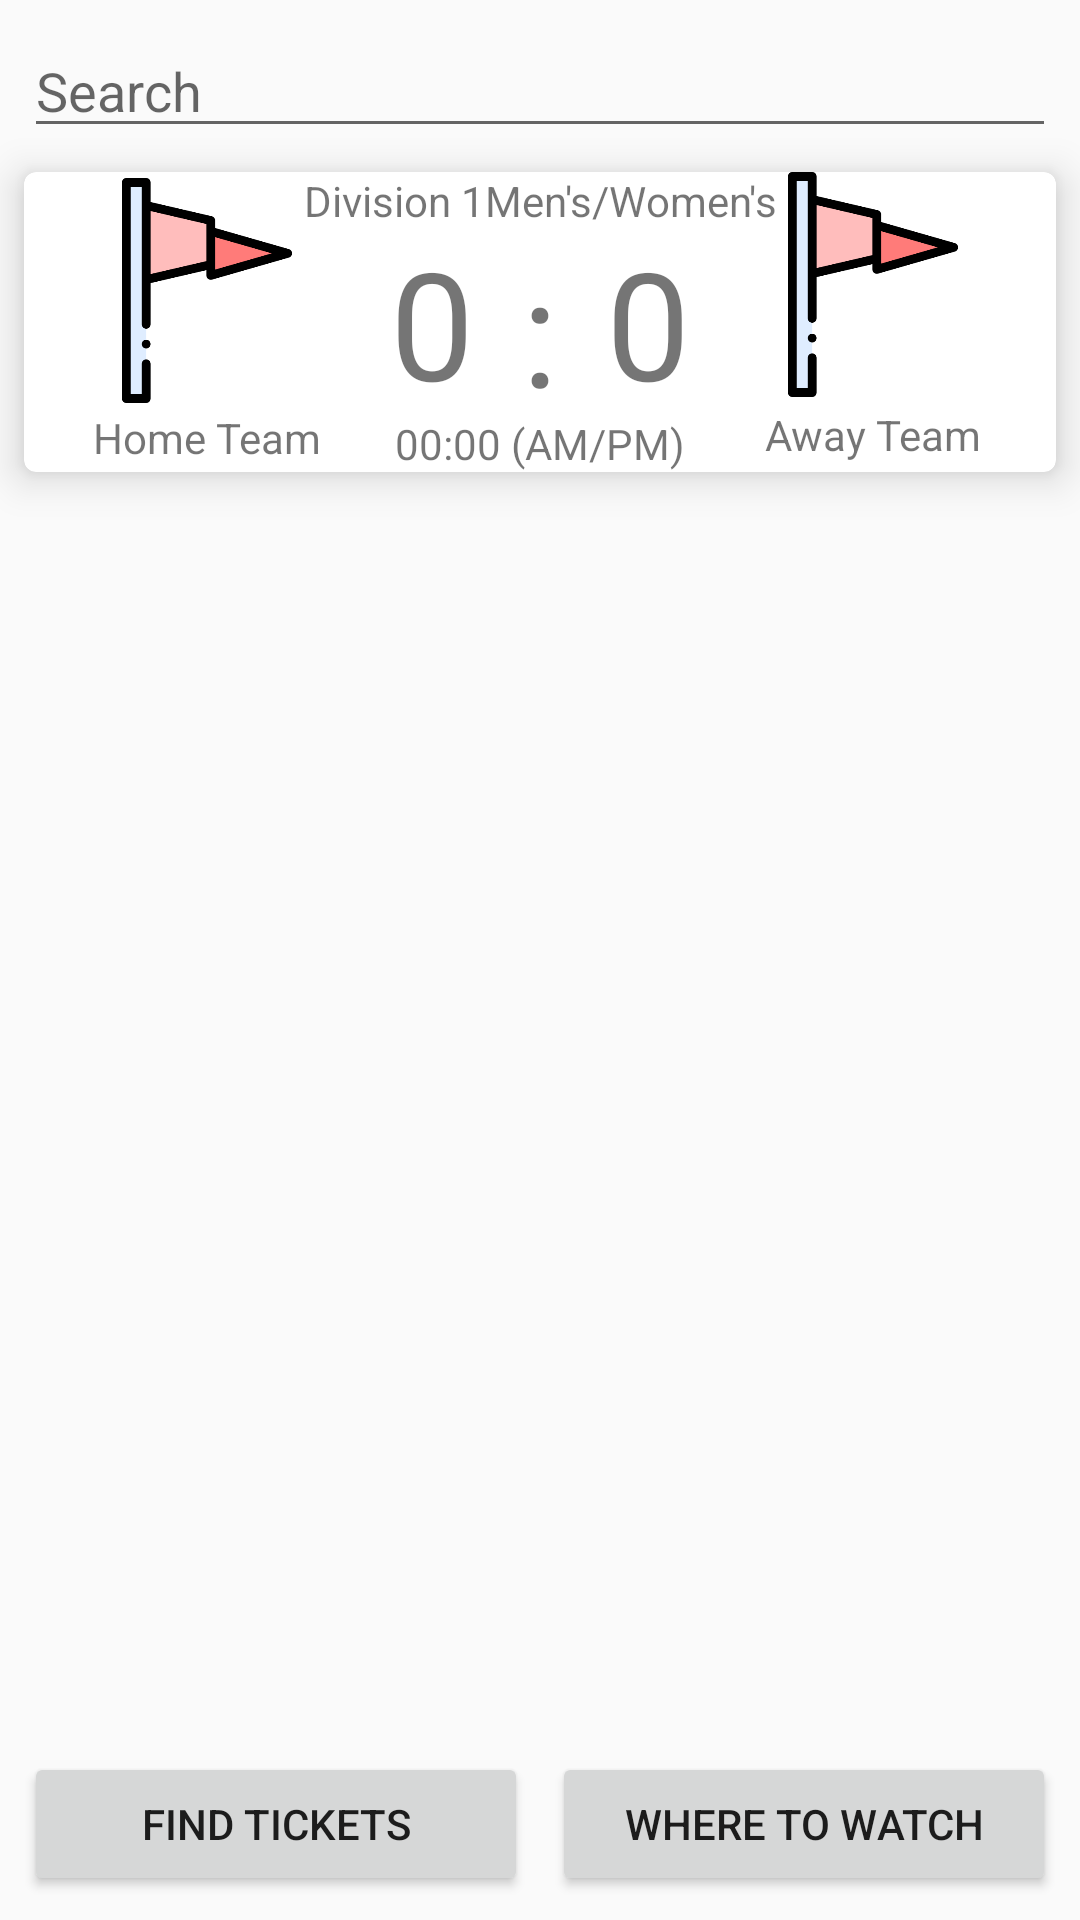

Here is an Android app screen rendered from its layout file. Give the layout XML and the strings, colors and styles it references.
<!-- AndroidManifest.xml: application theme Theme.NCAABDashboard -->
<!-- res/layout/activity_main.xml -->
<?xml version="1.0" encoding="utf-8"?>
<androidx.constraintlayout.widget.ConstraintLayout
    xmlns:android="http://schemas.android.com/apk/res/android"
    xmlns:app="http://schemas.android.com/apk/res-auto"
    xmlns:card_view="http://schemas.android.com/apk/res-auto"
    xmlns:tools="http://schemas.android.com/tools"
    android:layout_width="match_parent"
    android:layout_height="match_parent"
    tools:context=".MainActivity">

    <EditText
        android:id="@+id/SearchBar"
        android:layout_width="0dp"
        android:layout_height="wrap_content"
        android:layout_marginStart="8dp"
        android:layout_marginTop="8dp"
        android:layout_marginEnd="8dp"
        android:layout_marginBottom="4dp"
        android:hint="@string/search"
        android:imeOptions="actionDone"
        android:inputType="text"
        app:layout_constraintBottom_toTopOf="@id/GameCardView"
        app:layout_constraintEnd_toEndOf="parent"
        app:layout_constraintStart_toStartOf="parent"
        app:layout_constraintTop_toTopOf="parent" />

    <androidx.cardview.widget.CardView
        android:id="@+id/GameCardView"
        android:layout_width="0dp"
        android:layout_height="100dp"
        android:layout_marginStart="8dp"
        android:layout_marginTop="4dp"
        android:layout_marginEnd="8dp"
        android:layout_marginBottom="8dp"
        android:clickable="true"
        android:focusable="true"
        app:layout_constraintBottom_toTopOf="@+id/NewsStories"
        app:layout_constraintEnd_toEndOf="parent"
        app:layout_constraintStart_toStartOf="parent"
        app:layout_constraintTop_toBottomOf="@id/SearchBar"
        card_view:cardElevation="8dp"
        card_view:cardCornerRadius="4dp"
        android:foreground="?android:attr/selectableItemBackground"
        >

        <androidx.constraintlayout.widget.ConstraintLayout
            android:layout_width="match_parent"
            android:layout_height="match_parent">

            <ImageView
                android:id="@+id/HomeTeamLogo"
                android:layout_width="90dp"
                android:layout_height="75dp"
                android:contentDescription="@string/home_team_logo"
                app:layout_constraintBottom_toTopOf="@id/HomeTeamName"
                app:layout_constraintEnd_toStartOf="@id/HomeTeamScore"
                app:layout_constraintStart_toStartOf="parent"
                app:layout_constraintTop_toTopOf="parent"
                app:srcCompat="@drawable/pennant" />

            <TextView
                android:id="@+id/HomeTeamName"
                android:layout_width="wrap_content"
                android:layout_height="wrap_content"
                android:text="@string/home"
                app:layout_constraintBottom_toBottomOf="parent"
                app:layout_constraintEnd_toEndOf="@id/HomeTeamLogo"
                app:layout_constraintStart_toStartOf="@id/HomeTeamLogo"
                app:layout_constraintTop_toBottomOf="@id/HomeTeamLogo" />

            <TextView
                android:id="@+id/HomeTeamScore"
                android:layout_width="wrap_content"
                android:layout_height="wrap_content"
                android:text="0"
                android:textSize="50sp"
                app:layout_constraintBottom_toBottomOf="@id/Colon"
                app:layout_constraintEnd_toStartOf="@id/Colon"
                app:layout_constraintStart_toEndOf="@id/HomeTeamLogo"
                app:layout_constraintTop_toTopOf="@id/Colon" />

            <TextView
                android:id="@+id/Colon"
                android:layout_width="wrap_content"
                android:layout_height="0dp"
                android:text="@string/colon"
                android:textSize="50sp"
                app:layout_constraintBottom_toTopOf="@+id/GameTime"
                app:layout_constraintEnd_toStartOf="@id/AwayTeamScore"
                app:layout_constraintStart_toEndOf="@id/HomeTeamScore"
                app:layout_constraintTop_toBottomOf="@id/Division" />

            <TextView
                android:id="@+id/Division"
                android:layout_width="wrap_content"
                android:layout_height="wrap_content"
                android:text="@string/division_1"
                app:layout_constraintBottom_toTopOf="@id/Colon"
                app:layout_constraintEnd_toStartOf="@id/Gender"
                app:layout_constraintStart_toStartOf="@id/Colon"
                app:layout_constraintTop_toTopOf="parent" />

            <TextView
                android:id="@+id/Gender"
                android:layout_width="wrap_content"
                android:layout_height="wrap_content"
                android:text="@string/men_s_women_s"
                app:layout_constraintBottom_toBottomOf="@id/Division"
                app:layout_constraintEnd_toEndOf="@id/Colon"
                app:layout_constraintStart_toEndOf="@id/Division"
                app:layout_constraintTop_toTopOf="@id/Division" />

            <TextView
                android:id="@+id/GameTime"
                android:layout_width="wrap_content"
                android:layout_height="wrap_content"
                android:text="@string/placeholder_time"
                app:layout_constraintBottom_toBottomOf="parent"
                app:layout_constraintEnd_toEndOf="@id/Colon"
                app:layout_constraintStart_toStartOf="@id/Colon"
                app:layout_constraintTop_toBottomOf="@id/Colon" />

            <TextView
                android:id="@+id/AwayTeamScore"
                android:layout_width="wrap_content"
                android:layout_height="wrap_content"
                android:text="0"
                android:textSize="50sp"
                app:layout_constraintBottom_toBottomOf="@id/Colon"
                app:layout_constraintEnd_toStartOf="@id/AwayTeamLogo"
                app:layout_constraintStart_toEndOf="@id/Colon"
                app:layout_constraintTop_toTopOf="@id/Colon" />

            <TextView
                android:id="@+id/AwayTeamName"
                android:layout_width="wrap_content"
                android:layout_height="wrap_content"
                android:text="@string/away_team"
                app:layout_constraintBottom_toBottomOf="parent"
                app:layout_constraintEnd_toEndOf="@id/AwayTeamLogo"
                app:layout_constraintStart_toStartOf="@id/AwayTeamLogo"
                app:layout_constraintTop_toBottomOf="@id/AwayTeamLogo" />

            <ImageView
                android:id="@+id/AwayTeamLogo"
                android:layout_width="90dp"
                android:layout_height="75dp"
                android:contentDescription="@string/away_team_logo"
                app:layout_constraintEnd_toEndOf="parent"
                app:layout_constraintStart_toEndOf="@id/AwayTeamScore"
                app:layout_constraintTop_toTopOf="parent"
                app:srcCompat="@drawable/pennant" />

        </androidx.constraintlayout.widget.ConstraintLayout>
    </androidx.cardview.widget.CardView>

    <Button
        android:id="@+id/FindTickets"
        android:layout_width="0dp"
        android:layout_height="wrap_content"
        android:layout_marginStart="8dp"
        android:layout_marginTop="4dp"
        android:layout_marginEnd="4dp"
        android:layout_marginBottom="8dp"
        android:text="@string/find_tickets"
        app:layout_constraintBottom_toBottomOf="parent"
        app:layout_constraintEnd_toStartOf="@+id/WhereToWatch"
        app:layout_constraintStart_toStartOf="parent"
        app:layout_constraintTop_toBottomOf="@+id/NewsStories" />

    <Button
        android:id="@+id/WhereToWatch"
        android:layout_width="0dp"
        android:layout_height="wrap_content"
        android:layout_marginStart="4dp"
        android:layout_marginEnd="8dp"
        android:text="@string/where_to_watch"
        app:layout_constraintBottom_toBottomOf="@+id/FindTickets"
        app:layout_constraintEnd_toEndOf="parent"
        app:layout_constraintStart_toEndOf="@+id/FindTickets"
        app:layout_constraintTop_toTopOf="@+id/FindTickets" />

    <androidx.recyclerview.widget.RecyclerView
        android:id="@+id/NewsStories"
        android:layout_width="0dp"
        android:layout_height="0dp"
        android:layout_marginTop="4dp"
        android:layout_marginBottom="4dp"
        app:layout_constraintBottom_toTopOf="@id/FindTickets"
        app:layout_constraintEnd_toEndOf="parent"
        app:layout_constraintStart_toStartOf="parent"
        app:layout_constraintTop_toBottomOf="@id/GameCardView" />

</androidx.constraintlayout.widget.ConstraintLayout>
<!-- resources referenced by this layout -->
<resources>
  <!-- drawable pennant: png bitmap (drawable, 9151 bytes) -->
  <string name="away_team">Away Team</string>
  <string name="away_team_logo">Away Team Logo</string>
  <string name="colon">:</string>
  <string name="division_1">Division 1 </string>
  <string name="find_tickets">Find Tickets</string>
  <string name="home">Home Team</string>
  <string name="home_team_logo">Home Team Logo</string>
  <string name="men_s_women_s">Men\'s/Women\'s</string>
  <string name="placeholder_time">00:00 (AM/PM)</string>
  <string name="search">Search</string>
  <string name="where_to_watch">Where to Watch</string>
  <style name="Theme.NCAABDashboard" parent="Theme.AppCompat.Light.DarkActionBar">
          
          <item name="colorPrimary">@color/NCAABlue</item>
          <item name="colorPrimaryVariant">@color/black</item>
          <item name="colorOnPrimary">@color/black</item>
          
          <item name="colorSecondary">@color/teal_200</item>
          <item name="colorSecondaryVariant">@color/teal_700</item>
          <item name="colorOnSecondary">@color/black</item>
          
          <item name="android:statusBarColor" tools:targetApi="l">?attr/colorPrimaryVariant</item>
          
          <item name="titleTextColor">@color/black</item>
          
          <item name="actionBarTheme">@style/AppTheme.ActionBarTheme</item>
      </style>
  <color name="NCAABlue">#005EB8</color>
  <color name="black">#FF000000</color>
  <color name="teal_200">#FF03DAC5</color>
  <color name="teal_700">#FF018786</color>
  <style name="AppTheme.ActionBarTheme" parent="@style/ThemeOverlay.AppCompat.ActionBar">
          
          <item name="colorControlNormal">@color/black</item>
          <item name="actionOverflowButtonStyle">@style/actionOverflowButtonStyle</item>
      </style>
  <style name="actionOverflowButtonStyle" parent="@style/Widget.AppCompat.ActionButton.Overflow">
          <item name="android:tint">@color/black</item>
      </style>
</resources>
